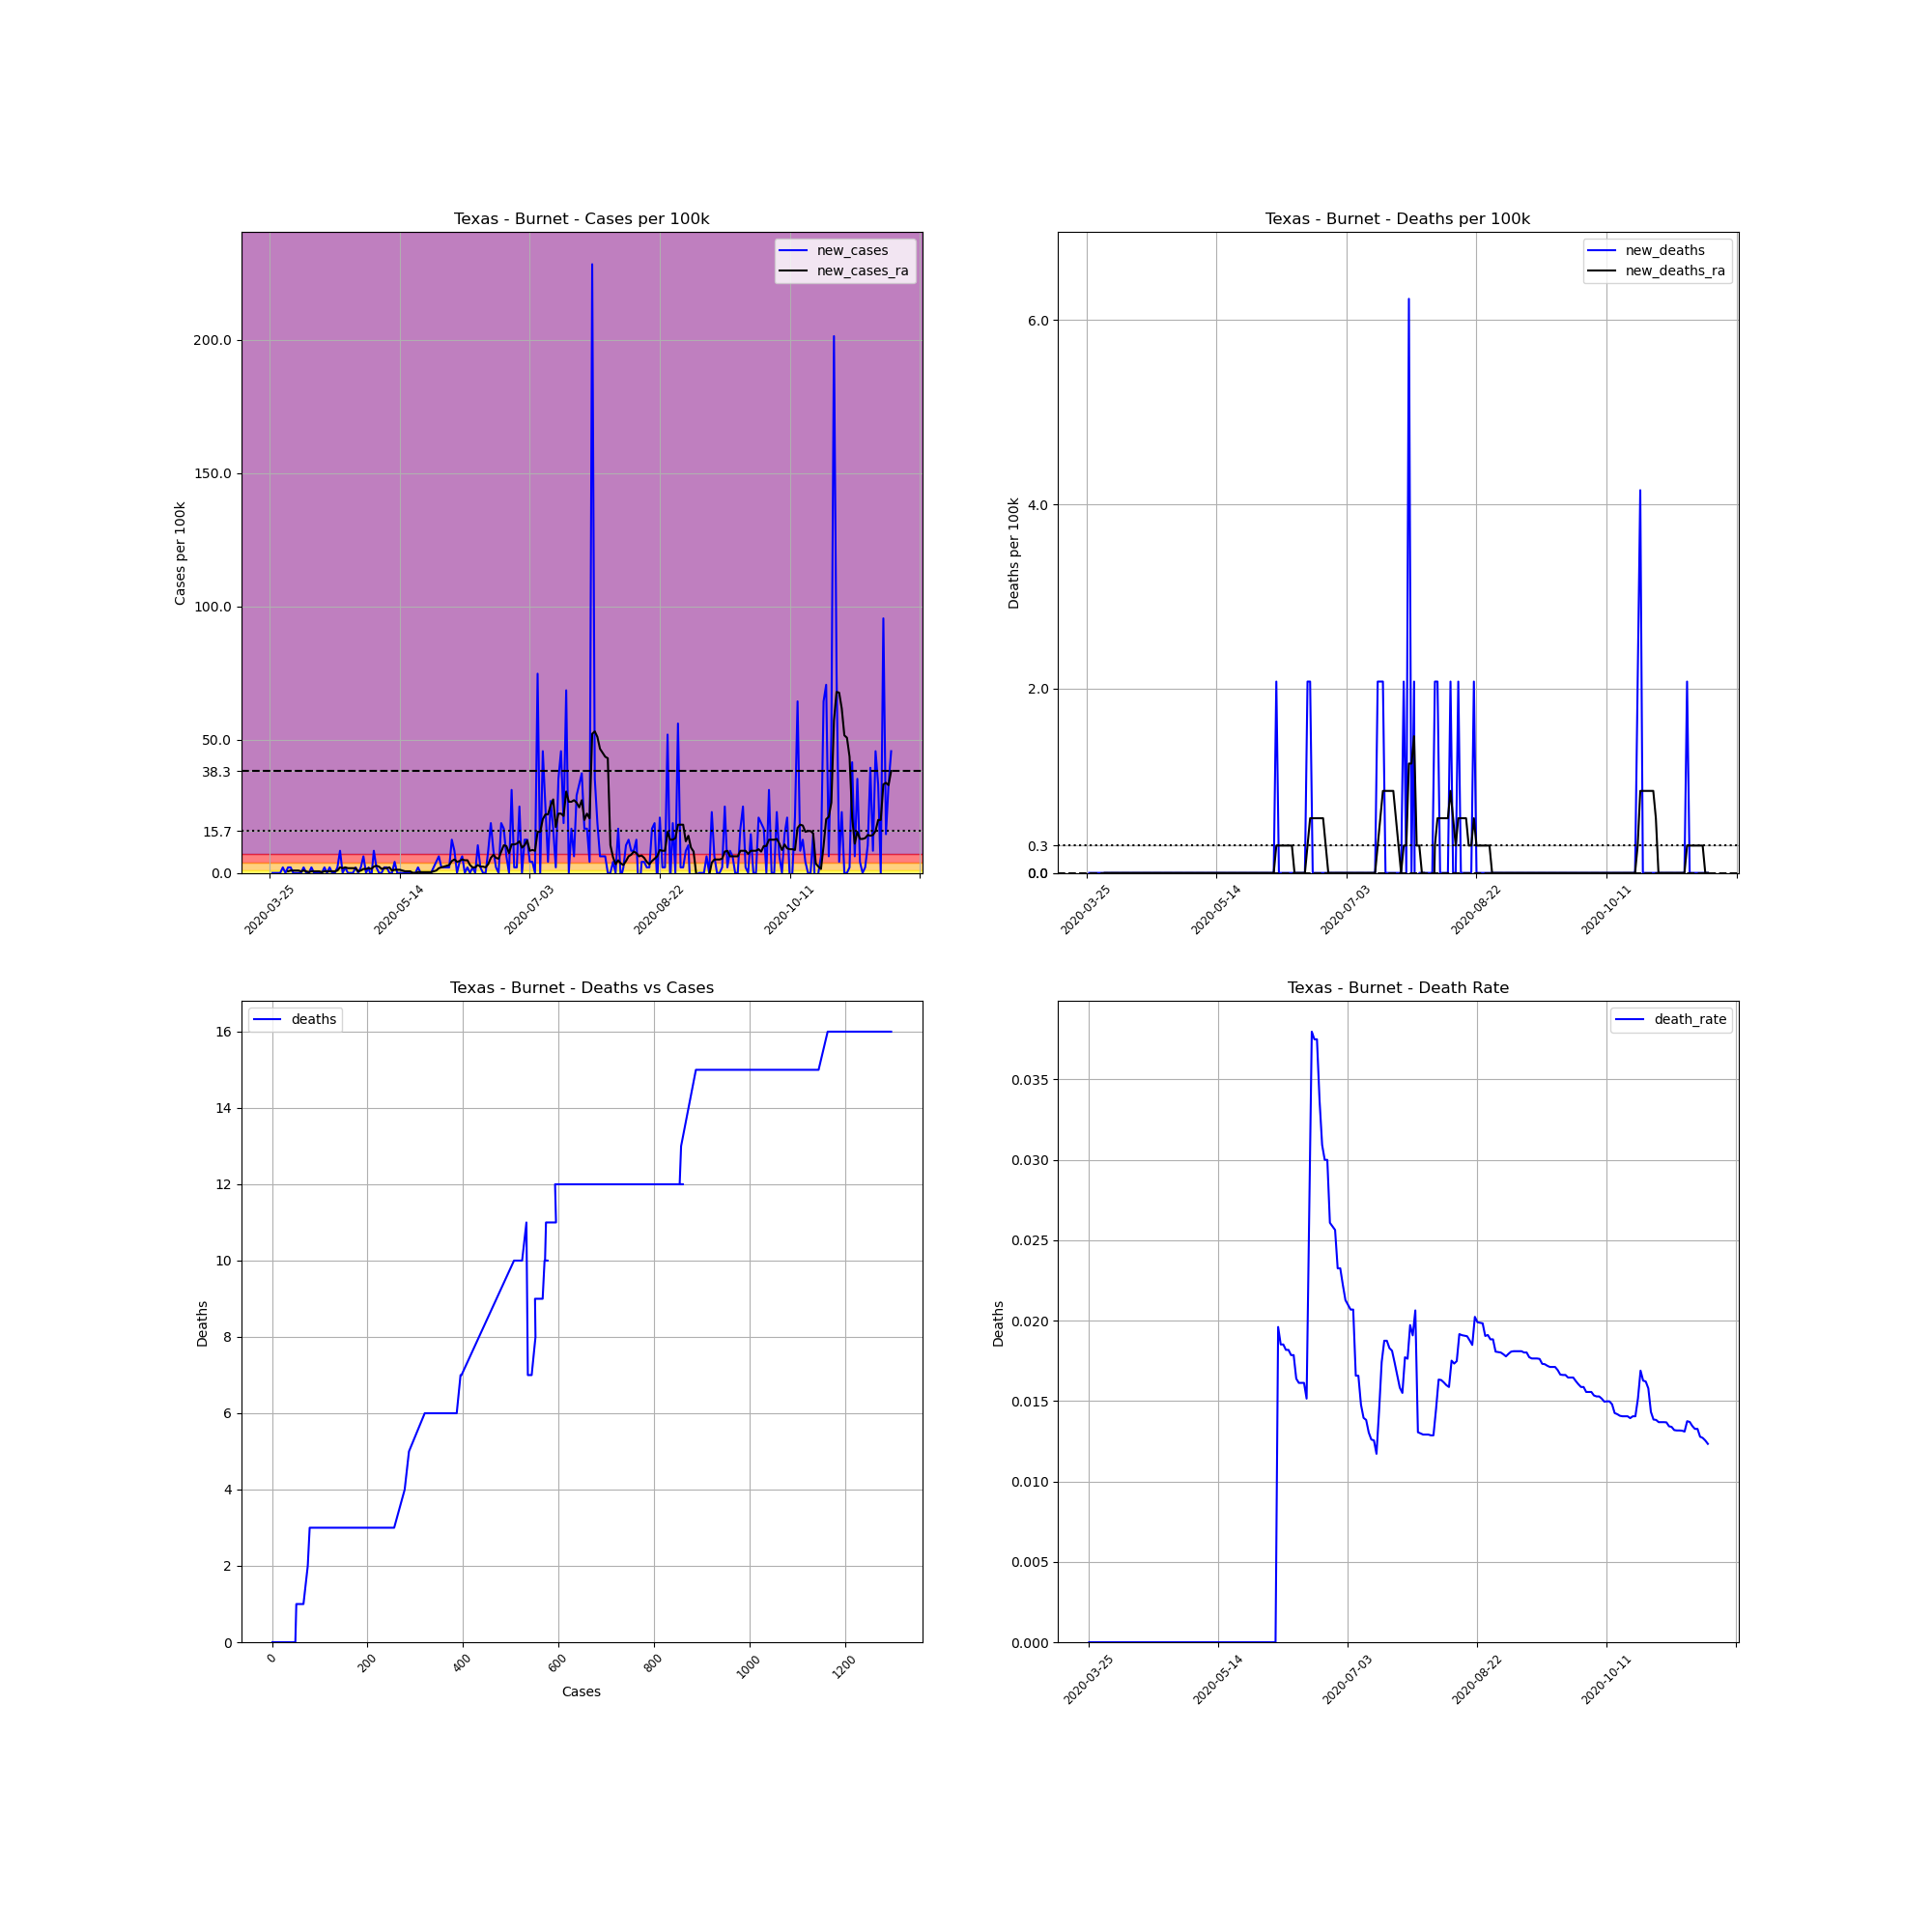

Values plotted in this chart, from the file beside it:
, date, county, state, fips, cases, deaths, COUNTY, STNAME, CTYNAME, POPESTIMATE2019, cases_per_100k, deaths_per_100k, death_rate, new_cases, new_deaths, new_cases_ra, new_deaths_ra
359843, 2020-03-25, Burnet, Texas, 48053, 1, 0, 53, Texas, Burnet, 48155, 2.077, 0.0, 0.0, , , , 
359844, 2020-03-26, Burnet, Texas, 48053, 1, 0, 53, Texas, Burnet, 48155, 2.077, 0.0, 0.0, 0.0, 0.0, , 
359845, 2020-03-27, Burnet, Texas, 48053, 1, 0, 53, Texas, Burnet, 48155, 2.077, 0.0, 0.0, 0.0, 0.0, , 
359846, 2020-03-28, Burnet, Texas, 48053, 1, 0, 53, Texas, Burnet, 48155, 2.077, 0.0, 0.0, 0.0, 0.0, , 
359847, 2020-03-29, Burnet, Texas, 48053, 1, 0, 53, Texas, Burnet, 48155, 2.077, 0.0, 0.0, 0.0, 0.0, , 
359848, 2020-03-30, Burnet, Texas, 48053, 2, 0, 53, Texas, Burnet, 48155, 4.153, 0.0, 0.0, 2.077, 0.0, , 
359849, 2020-03-31, Burnet, Texas, 48053, 2, 0, 53, Texas, Burnet, 48155, 4.153, 0.0, 0.0, 0.0, 0.0, , 
359850, 2020-04-01, Burnet, Texas, 48053, 3, 0, 53, Texas, Burnet, 48155, 6.23, 0.0, 0.0, 2.077, 0.0, 0.5933, 0.0
359851, 2020-04-02, Burnet, Texas, 48053, 4, 0, 53, Texas, Burnet, 48155, 8.307, 0.0, 0.0, 2.077, 0.0, 0.89, 0.0
359852, 2020-04-03, Burnet, Texas, 48053, 4, 0, 53, Texas, Burnet, 48155, 8.307, 0.0, 0.0, 0.0, 0.0, 0.89, 0.0
359853, 2020-04-04, Burnet, Texas, 48053, 4, 0, 53, Texas, Burnet, 48155, 8.307, 0.0, 0.0, 0.0, 0.0, 0.89, 0.0
359854, 2020-04-05, Burnet, Texas, 48053, 4, 0, 53, Texas, Burnet, 48155, 8.307, 0.0, 0.0, 0.0, 0.0, 0.89, 0.0
359855, 2020-04-06, Burnet, Texas, 48053, 4, 0, 53, Texas, Burnet, 48155, 8.307, 0.0, 0.0, 0.0, 0.0, 0.5933, 0.0
359856, 2020-04-07, Burnet, Texas, 48053, 5, 0, 53, Texas, Burnet, 48155, 10.38, 0.0, 0.0, 2.077, 0.0, 0.89, 0.0
359857, 2020-04-08, Burnet, Texas, 48053, 5, 0, 53, Texas, Burnet, 48155, 10.38, 0.0, 0.0, 0.0, 0.0, 0.5933, 0.0
359858, 2020-04-09, Burnet, Texas, 48053, 5, 0, 53, Texas, Burnet, 48155, 10.38, 0.0, 0.0, 0.0, 0.0, 0.2967, 0.0
359859, 2020-04-10, Burnet, Texas, 48053, 6, 0, 53, Texas, Burnet, 48155, 12.46, 0.0, 0.0, 2.077, 0.0, 0.5933, 0.0
359860, 2020-04-11, Burnet, Texas, 48053, 6, 0, 53, Texas, Burnet, 48155, 12.46, 0.0, 0.0, 0.0, 0.0, 0.5933, 0.0
359861, 2020-04-12, Burnet, Texas, 48053, 6, 0, 53, Texas, Burnet, 48155, 12.46, 0.0, 0.0, 0.0, 0.0, 0.5933, 0.0
359862, 2020-04-13, Burnet, Texas, 48053, 6, 0, 53, Texas, Burnet, 48155, 12.46, 0.0, 0.0, 0.0, 0.0, 0.5933, 0.0
359863, 2020-04-14, Burnet, Texas, 48053, 6, 0, 53, Texas, Burnet, 48155, 12.46, 0.0, 0.0, 0.0, 0.0, 0.2967, 0.0
359864, 2020-04-15, Burnet, Texas, 48053, 7, 0, 53, Texas, Burnet, 48155, 14.54, 0.0, 0.0, 2.077, 0.0, 0.5933, 0.0
359865, 2020-04-16, Burnet, Texas, 48053, 7, 0, 53, Texas, Burnet, 48155, 14.54, 0.0, 0.0, 0.0, 0.0, 0.5933, 0.0
359866, 2020-04-17, Burnet, Texas, 48053, 8, 0, 53, Texas, Burnet, 48155, 16.61, 0.0, 0.0, 2.077, 0.0, 0.5933, 0.0
359867, 2020-04-18, Burnet, Texas, 48053, 8, 0, 53, Texas, Burnet, 48155, 16.61, 0.0, 0.0, 0.0, 0.0, 0.5933, 0.0
359868, 2020-04-19, Burnet, Texas, 48053, 8, 0, 53, Texas, Burnet, 48155, 16.61, 0.0, 0.0, 0.0, 0.0, 0.5933, 0.0
359869, 2020-04-20, Burnet, Texas, 48053, 9, 0, 53, Texas, Burnet, 48155, 18.69, 0.0, 0.0, 2.077, 0.0, 0.89, 0.0
359870, 2020-04-21, Burnet, Texas, 48053, 13, 0, 53, Texas, Burnet, 48155, 27, 0.0, 0.0, 8.307, 0.0, 2.077, 0.0
359871, 2020-04-22, Burnet, Texas, 48053, 13, 0, 53, Texas, Burnet, 48155, 27, 0.0, 0.0, 0.0, 0.0, 1.78, 0.0
359872, 2020-04-23, Burnet, Texas, 48053, 14, 0, 53, Texas, Burnet, 48155, 29.07, 0.0, 0.0, 2.077, 0.0, 2.077, 0.0
359873, 2020-04-24, Burnet, Texas, 48053, 14, 0, 53, Texas, Burnet, 48155, 29.07, 0.0, 0.0, 0.0, 0.0, 1.78, 0.0
359874, 2020-04-25, Burnet, Texas, 48053, 14, 0, 53, Texas, Burnet, 48155, 29.07, 0.0, 0.0, 0.0, 0.0, 1.78, 0.0
359875, 2020-04-26, Burnet, Texas, 48053, 14, 0, 53, Texas, Burnet, 48155, 29.07, 0.0, 0.0, 0.0, 0.0, 1.78, 0.0
359876, 2020-04-27, Burnet, Texas, 48053, 15, 0, 53, Texas, Burnet, 48155, 31.15, 0.0, 0.0, 2.077, 0.0, 1.78, 0.0
359877, 2020-04-28, Burnet, Texas, 48053, 15, 0, 53, Texas, Burnet, 48155, 31.15, 0.0, 0.0, 0.0, 0.0, 0.5933, 0.0
359878, 2020-04-29, Burnet, Texas, 48053, 16, 0, 53, Texas, Burnet, 48155, 33.23, 0.0, 0.0, 2.077, 0.0, 0.89, 0.0
359879, 2020-04-30, Burnet, Texas, 48053, 19, 0, 53, Texas, Burnet, 48155, 39.46, 0.0, 0.0, 6.23, 0.0, 1.483, 0.0
359880, 2020-05-01, Burnet, Texas, 48053, 19, 0, 53, Texas, Burnet, 48155, 39.46, 0.0, 0.0, 0.0, 0.0, 1.483, 0.0
359881, 2020-05-02, Burnet, Texas, 48053, 20, 0, 53, Texas, Burnet, 48155, 41.53, 0.0, 0.0, 2.077, 0.0, 1.78, 0.0
359882, 2020-05-03, Burnet, Texas, 48053, 19, 0, 53, Texas, Burnet, 48155, 39.46, 0.0, 0.0, -2.077, 0.0, 1.483, 0.0
359883, 2020-05-04, Burnet, Texas, 48053, 23, 0, 53, Texas, Burnet, 48155, 47.76, 0.0, 0.0, 8.307, 0.0, 2.373, 0.0
359884, 2020-05-05, Burnet, Texas, 48053, 24, 0, 53, Texas, Burnet, 48155, 49.84, 0.0, 0.0, 2.077, 0.0, 2.67, 0.0
359885, 2020-05-06, Burnet, Texas, 48053, 24, 0, 53, Texas, Burnet, 48155, 49.84, 0.0, 0.0, 0.0, 0.0, 2.373, 0.0
359886, 2020-05-07, Burnet, Texas, 48053, 24, 0, 53, Texas, Burnet, 48155, 49.84, 0.0, 0.0, 0.0, 0.0, 1.483, 0.0
359887, 2020-05-08, Burnet, Texas, 48053, 25, 0, 53, Texas, Burnet, 48155, 51.92, 0.0, 0.0, 2.077, 0.0, 1.78, 0.0
359888, 2020-05-09, Burnet, Texas, 48053, 26, 0, 53, Texas, Burnet, 48155, 53.99, 0.0, 0.0, 2.077, 0.0, 1.78, 0.0
359889, 2020-05-10, Burnet, Texas, 48053, 26, 0, 53, Texas, Burnet, 48155, 53.99, 0.0, 0.0, 0.0, 0.0, 2.077, 0.0
359890, 2020-05-11, Burnet, Texas, 48053, 26, 0, 53, Texas, Burnet, 48155, 53.99, 0.0, 0.0, 0.0, 0.0, 0.89, 0.0
359891, 2020-05-12, Burnet, Texas, 48053, 28, 0, 53, Texas, Burnet, 48155, 58.15, 0.0, 0.0, 4.153, 0.0, 1.187, 0.0
359892, 2020-05-13, Burnet, Texas, 48053, 28, 0, 53, Texas, Burnet, 48155, 58.15, 0.0, 0.0, 0.0, 0.0, 1.187, 0.0
359893, 2020-05-14, Burnet, Texas, 48053, 28, 0, 53, Texas, Burnet, 48155, 58.15, 0.0, 0.0, 0.0, 0.0, 1.187, 0.0
359894, 2020-05-15, Burnet, Texas, 48053, 28, 0, 53, Texas, Burnet, 48155, 58.15, 0.0, 0.0, 0.0, 0.0, 0.89, 0.0
359895, 2020-05-16, Burnet, Texas, 48053, 28, 0, 53, Texas, Burnet, 48155, 58.15, 0.0, 0.0, 0.0, 0.0, 0.5933, 0.0
359896, 2020-05-17, Burnet, Texas, 48053, 28, 0, 53, Texas, Burnet, 48155, 58.15, 0.0, 0.0, 0.0, 0.0, 0.5933, 0.0
359897, 2020-05-18, Burnet, Texas, 48053, 28, 0, 53, Texas, Burnet, 48155, 58.15, 0.0, 0.0, 0.0, 0.0, 0.5933, 0.0
359898, 2020-05-19, Burnet, Texas, 48053, 28, 0, 53, Texas, Burnet, 48155, 58.15, 0.0, 0.0, 0.0, 0.0, 0.0, 0.0
359899, 2020-05-20, Burnet, Texas, 48053, 28, 0, 53, Texas, Burnet, 48155, 58.15, 0.0, 0.0, 0.0, 0.0, 0.0, 0.0
359900, 2020-05-21, Burnet, Texas, 48053, 29, 0, 53, Texas, Burnet, 48155, 60.22, 0.0, 0.0, 2.077, 0.0, 0.2967, 0.0
359901, 2020-05-22, Burnet, Texas, 48053, 29, 0, 53, Texas, Burnet, 48155, 60.22, 0.0, 0.0, 0.0, 0.0, 0.2967, 0.0
359902, 2020-05-23, Burnet, Texas, 48053, 29, 0, 53, Texas, Burnet, 48155, 60.22, 0.0, 0.0, 0.0, 0.0, 0.2967, 0.0
... 180 more rows
